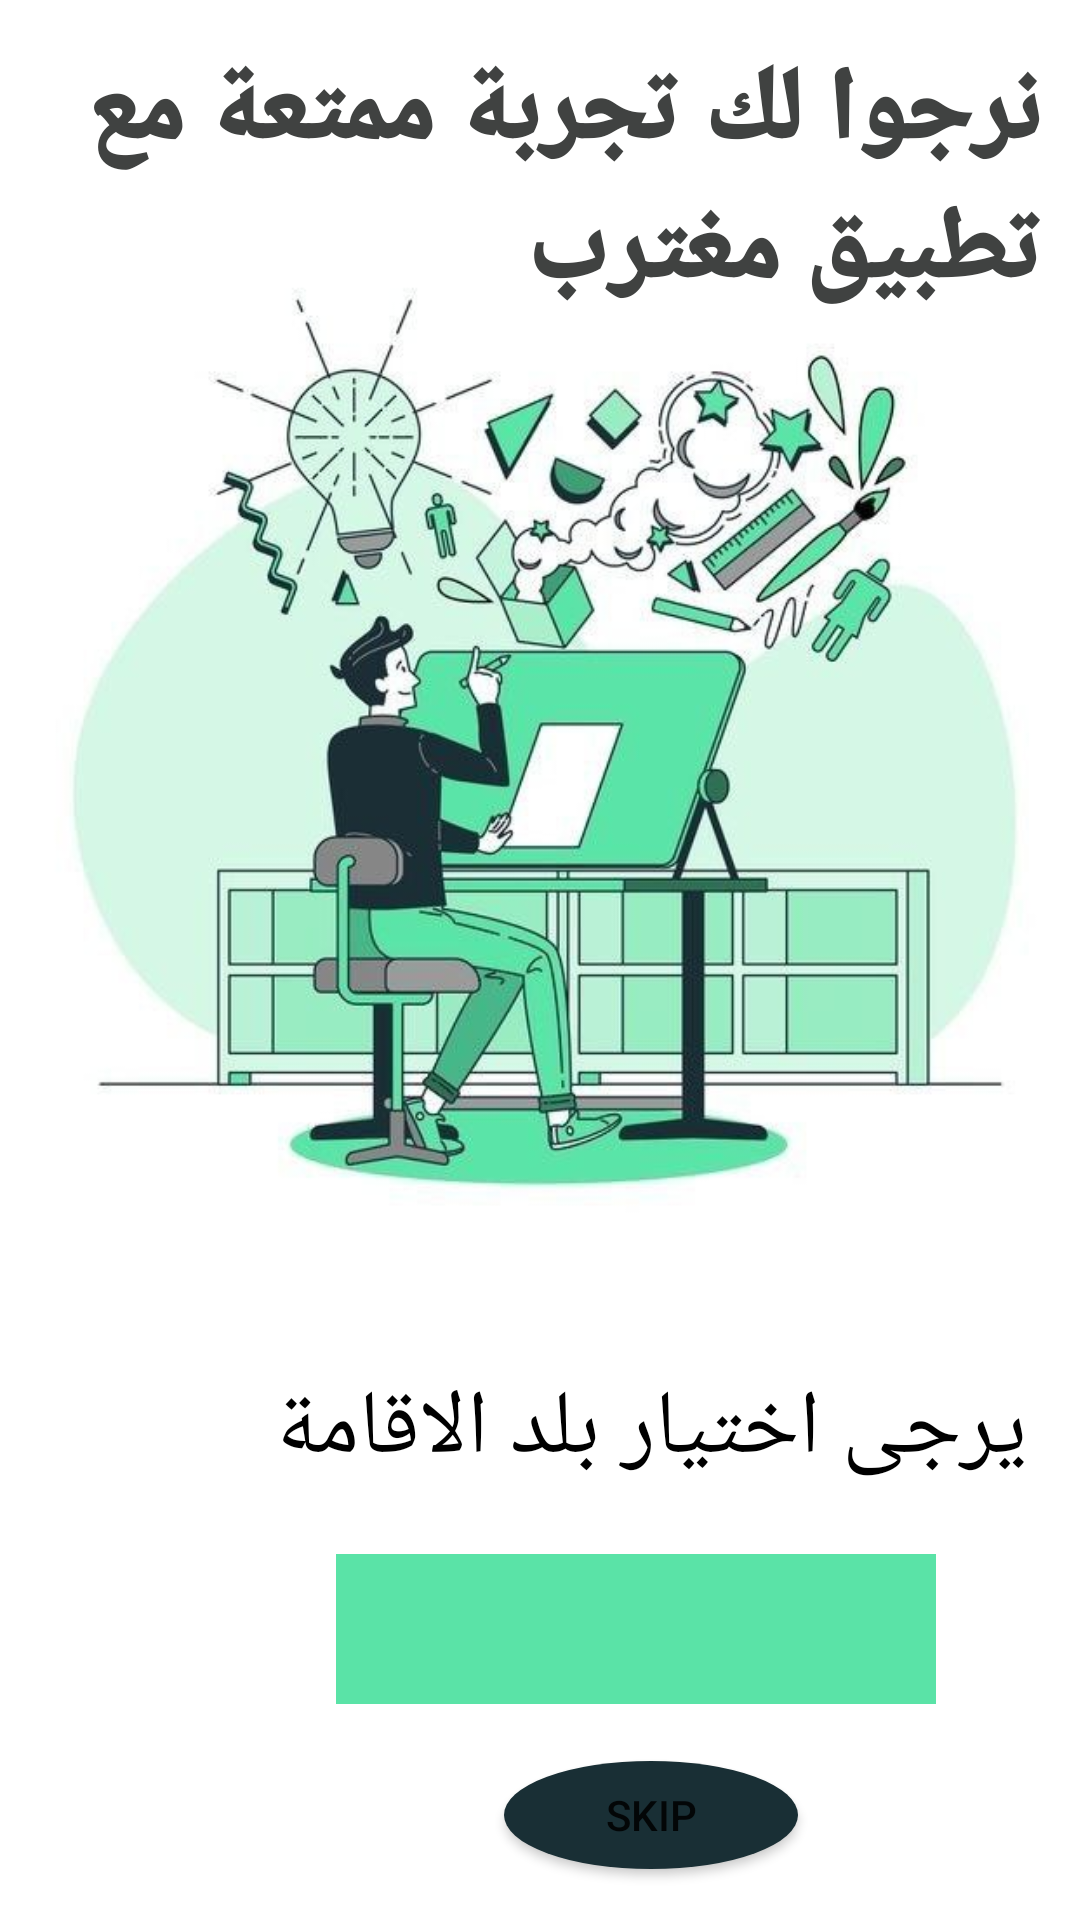

Layout XML and referenced resources for this Android screen:
<!-- AndroidManifest.xml: application theme Theme.Exptriate -->
<!-- res/layout/activity_slides.xml -->
<?xml version="1.0" encoding="utf-8"?>
<RelativeLayout xmlns:android="http://schemas.android.com/apk/res/android"
    xmlns:app="http://schemas.android.com/apk/res-auto"
    xmlns:tools="http://schemas.android.com/tools"
    android:layout_width="match_parent"
    android:layout_height="match_parent"
    android:paddingTop="17dp"
    tools:context=".slides">

    <ImageView
        android:id="@+id/imageView2"
        android:layout_width="wrap_content"
        android:layout_height="422dp"
        android:layout_alignParentStart="true"
        android:layout_alignParentTop="true"
        android:layout_alignParentEnd="true"
        android:layout_alignParentBottom="true"
        android:layout_marginStart="0dp"
        android:layout_marginTop="31dp"
        android:layout_marginEnd="-3dp"
        android:layout_marginBottom="189dp"
        app:srcCompat="@drawable/img_1" />

    <TextView
        android:id="@+id/textView13"
        android:layout_width="wrap_content"
        android:layout_height="wrap_content"
        android:layout_alignParentStart="true"
        android:layout_alignParentTop="true"
        android:layout_alignParentEnd="true"
        android:layout_marginStart="12dp"
        android:layout_marginTop="-3dp"
        android:layout_marginEnd="13dp"
        android:fontFamily="sans-serif-black"
        android:gravity="center"
        android:text="نرجوا لك تجربة ممتعة مع تطبيق مغترب"
        android:textAlignment="textStart"
        android:textAllCaps="false"
        android:textColor="#404241"
        android:textSize="34sp"
        android:textStyle="bold"
        tools:ignore="RtlCompat" />

    <Button
        android:id="@+id/button6"
        android:layout_width="98dp"
        android:layout_height="36dp"
        android:layout_alignParentStart="true"
        android:layout_alignParentTop="true"
        android:layout_marginStart="168dp"
        android:layout_marginTop="570dp"
        android:background="@drawable/round_button"
        android:backgroundTint="#192F35"
        android:text="skip" />

    <TextView
        android:id="@+id/txt"
        android:layout_width="wrap_content"
        android:layout_height="wrap_content"
        android:layout_alignParentStart="true"
        android:layout_alignParentTop="true"
        android:layout_marginStart="92dp"
        android:layout_marginTop="439dp"
        android:text="يرجى اختيار بلد الاقامة"
        android:textColor="@color/black"
        android:textSize="30dp" />

    <Spinner
        android:id="@+id/spliner"
        android:layout_width="200dp"
        android:layout_height="50dp"
        android:layout_alignParentStart="true"
        android:layout_alignParentTop="true"
        android:layout_marginStart="112dp"
        android:spinnerMode="dropdown"
        android:layout_marginTop="501dp"
        android:background="#5AE3A7" />

</RelativeLayout>
<!-- resources referenced by this layout -->
<resources>
  <color name="black">#FF000000</color>
  <!-- drawable img_1: png bitmap (drawable-v24, 287999 bytes) -->
  <!-- drawable round_button (drawable) -->
  <?xml version="1.0" encoding="utf-8"?>
  <shape xmlns:android="http://schemas.android.com/apk/res/android" android:shape="oval">
    <solid android:color="#CBA135"/>
  </shape>
  <style name="Theme.Exptriate" parent="Theme.MaterialComponents.DayNight.NoActionBar">
          
          <item name="colorPrimary">#192F35</item>
          <item name="colorPrimaryVariant">@color/teal_700</item>
          <item name="colorOnPrimary">@color/white</item>
          
          <item name="colorSecondary">@color/teal_200</item>
          <item name="colorSecondaryVariant">@color/teal_700</item>
          <item name="colorOnSecondary">@color/black</item>
          
          <item name="android:statusBarColor">?attr/colorPrimaryVariant</item>
          
      </style>
  <color name="teal_700">#35C888</color>
  <color name="white">#FFFFFFFF</color>
  <color name="teal_200">#FF03DAC5</color>
</resources>
